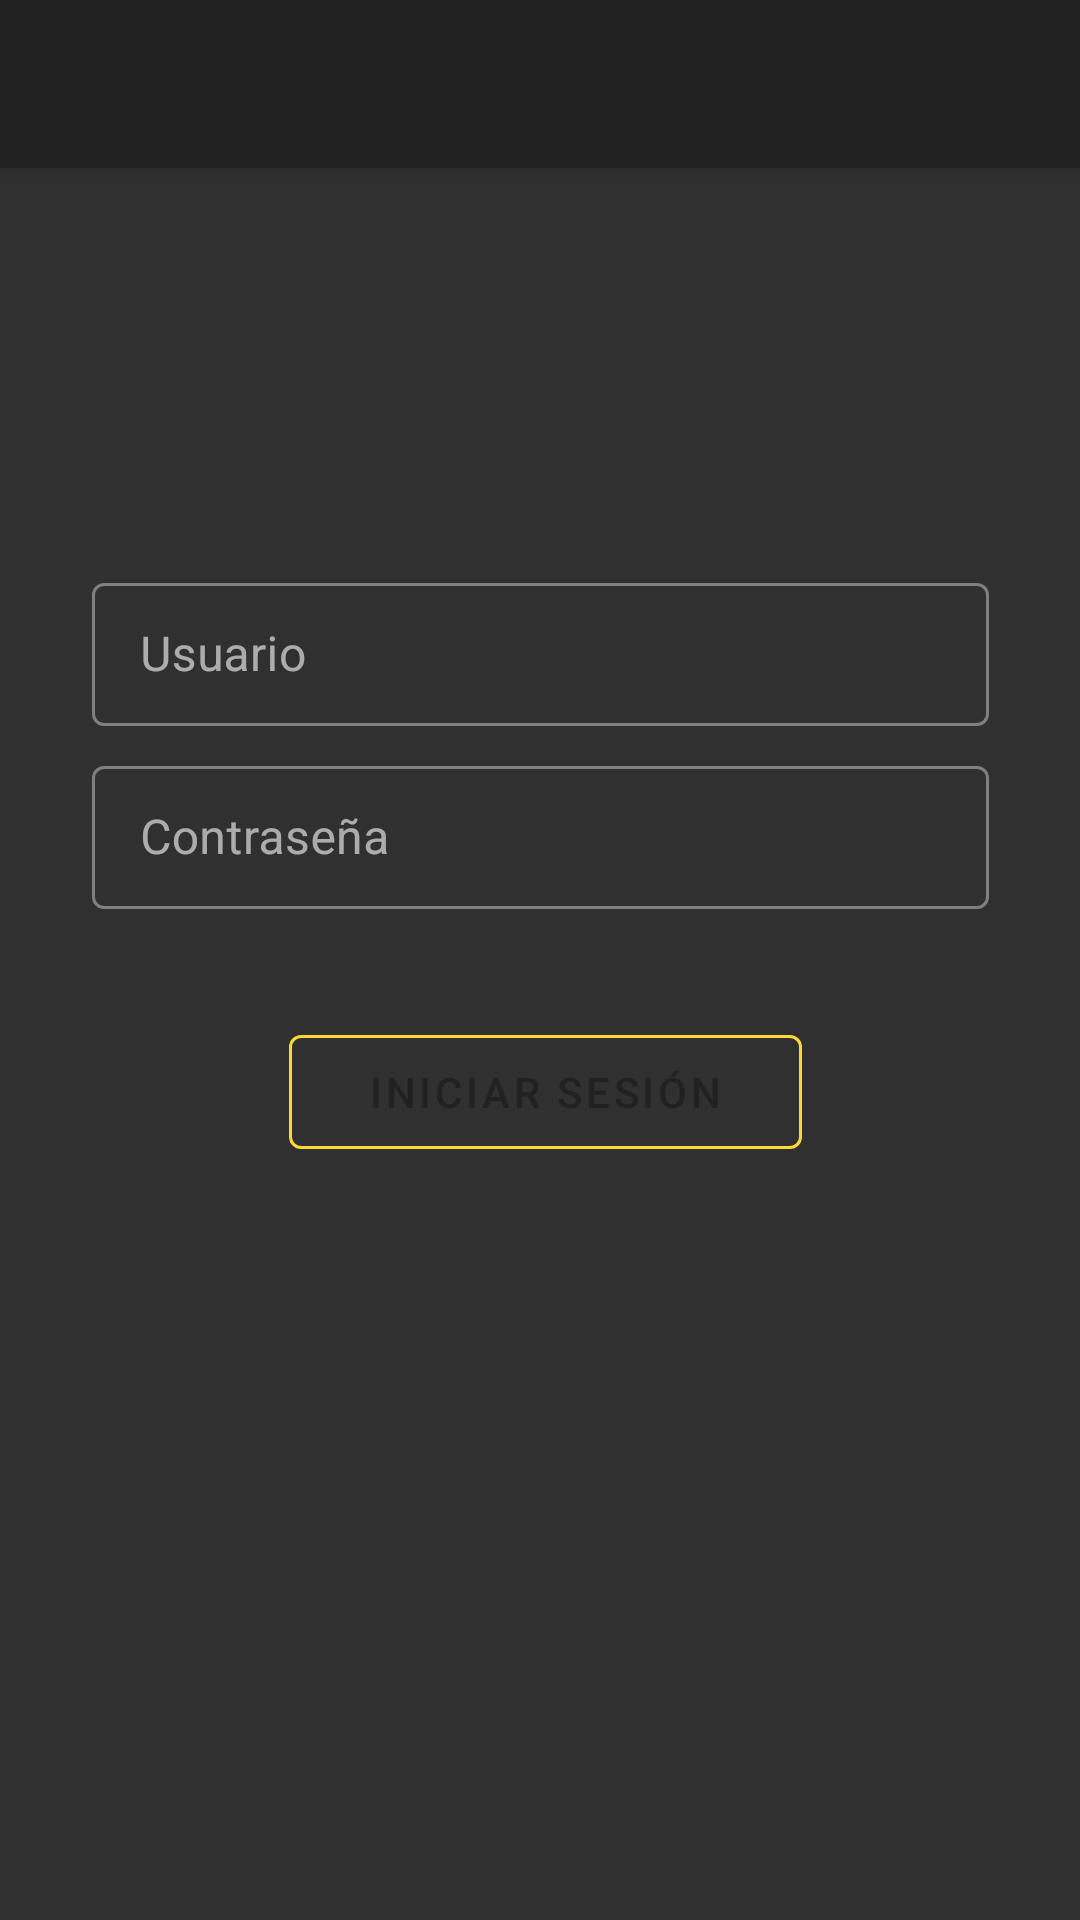

Android layout source for this screen:
<!-- AndroidManifest.xml: application theme AppTheme -->
<!-- res/layout/act_login.xml -->
<?xml version="1.0" encoding="utf-8"?>
<layout xmlns:tools="http://schemas.android.com/tools" xmlns:android="http://schemas.android.com/apk/res/android"
        xmlns:app="http://schemas.android.com/apk/res-auto">
    <androidx.constraintlayout.widget.ConstraintLayout
            android:layout_width="match_parent"
            android:layout_height="match_parent"
            android:orientation="vertical">

        <androidx.appcompat.widget.Toolbar
                android:id="@+id/toolbar"
                android:layout_width="0dp"
                android:layout_height="56dp"
                android:background="@color/colorPrimary"
                android:elevation="4dp"
                android:theme="@style/ThemeOverlay.AppCompat.ActionBar"
                app:layout_constraintEnd_toEndOf="parent"
                app:layout_constraintHorizontal_bias="0.52"
                app:layout_constraintStart_toStartOf="parent"
                app:layout_constraintTop_toTopOf="parent"
                app:popupTheme="@style/ThemeOverlay.AppCompat.Light"
                app:titleTextColor="@color/withe"/>

        <ImageView
                android:id="@+id/imageView"
                android:layout_width="93dp"
                android:layout_height="81dp"
                android:layout_marginTop="16dp"
                android:contentDescription="@string/login"
                android:src="@drawable/login"
                app:layout_constraintEnd_toEndOf="parent"
                app:layout_constraintStart_toStartOf="parent"
                app:layout_constraintTop_toBottomOf="@+id/toolbar" app:layout_constraintHorizontal_bias="0.5"
                app:layout_constraintBottom_toTopOf="@+id/tiUser"
                app:layout_constraintVertical_chainStyle="spread"/>

        <com.google.android.material.textfield.TextInputLayout
                android:id="@+id/tiUser"
                style="@style/Widget.MaterialComponents.TextInputLayout.OutlinedBox"
                android:layout_width="299dp"
                android:layout_height="53dp"
                android:layout_marginTop="36dp"
                android:hint="@string/user"
                app:layout_constraintEnd_toEndOf="parent"
                app:layout_constraintStart_toStartOf="parent"
                app:layout_constraintTop_toBottomOf="@+id/imageView">

            <com.google.android.material.textfield.TextInputEditText
                    android:layout_width="match_parent"
                    android:layout_height="wrap_content"/>
        </com.google.android.material.textfield.TextInputLayout>


        <com.google.android.material.textfield.TextInputLayout
                android:id="@+id/tiPassword"
                style="@style/Widget.MaterialComponents.TextInputLayout.OutlinedBox"
                android:layout_width="299dp"
                android:layout_height="53dp"
                android:layout_marginTop="8dp"
                android:hint="@string/password"
                app:layout_constraintEnd_toEndOf="parent"
                app:layout_constraintStart_toStartOf="parent"
                app:layout_constraintTop_toBottomOf="@+id/tiUser">

            <com.google.android.material.textfield.TextInputEditText
                    android:layout_width="match_parent"
                    android:layout_height="match_parent"/>
        </com.google.android.material.textfield.TextInputLayout>
        <com.google.android.material.button.MaterialButton
                android:id="@+id/btn_login"
                style="@style/OutlinedYellowButton"
                android:layout_width="171dp"
                android:layout_height="50dp"
                android:text="@string/log_in"
                app:layout_constraintEnd_toEndOf="parent"
                app:layout_constraintStart_toStartOf="parent"
                android:layout_marginTop="36dp" app:layout_constraintTop_toBottomOf="@+id/tiPassword"
                app:layout_constraintHorizontal_bias="0.51"/>
        <androidx.constraintlayout.widget.Group android:layout_width="wrap_content" android:layout_height="wrap_content"
                                                android:id="@+id/group"
                                                app:constraint_referenced_ids="tiPassword,tiUser"
                                                app:layout_constraintTop_toTopOf="parent"
                                                android:layout_marginTop="16dp"/>

    </androidx.constraintlayout.widget.ConstraintLayout>
</layout>
<!-- resources referenced by this layout -->
<resources>
  <color name="colorPrimary">#212121</color>
  <color name="withe">#FFFF</color>
  <string name="log_in">Iniciar sesión</string>
  <string name="login">Login</string>
  <string name="password">Contraseña</string>
  <string name="user">Usuario</string>
  <style name="OutlinedYellowButton" parent="@style/Widget.MaterialComponents.Button.OutlinedButton">
          <item name="strokeColor">@color/colorAccent</item>
      </style>
  <style name="AppTheme" parent="Theme.MaterialComponents.NoActionBar.Bridge">
          
          <item name="colorPrimary">@color/dark</item>
          <item name="colorPrimaryDark">@color/colorPrimaryDark</item>
          <item name="colorAccent">@color/colorAccent</item>
  
      </style>
  <color name="colorAccent">#FDD835</color>
  <color name="dark">#212121</color>
  <color name="colorPrimaryDark">#000000</color>
</resources>
